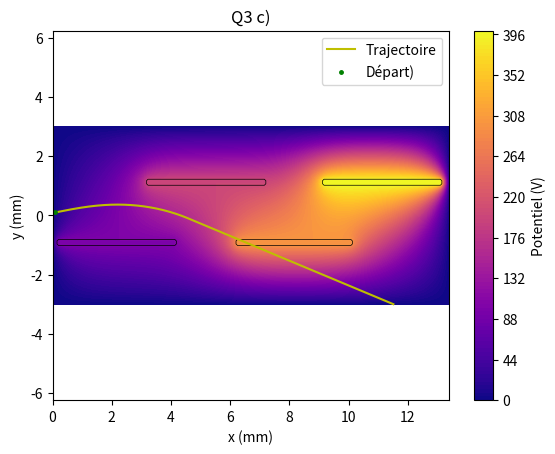

Write the Python code that produced this figure.
import matplotlib.pyplot as plt
import numpy as np

# ------------- CHANGER LES PARAMÈTRES AVANT DE LANCER LE CODE -------------------- # 
#initialiser la géométrie
a, b, c, d, e, f = 0.2, 2, 4, 2, 0.2, 6
N = 4
dx = 0.1 # step

# -----------------------------Question 1------------------------------#

largeur = (2*a + (N+1)*(c/2) + (N-1)*(d/2)) # trouvé en analysant l'image 
Lx = largeur
Ly = f # grandeur de la grille en x et en y sans espacement autour du pm
nx = int(Lx/dx)
ny = int(Ly/dx) # nombre de points en x et en y

x = np.linspace(0, Lx, nx)
y = np.linspace(-Ly/2, Ly/2, ny)
X, Y = np.meshgrid(x, y)

#initialiser le potentiel à 0 partout
V = np.zeros((ny,nx)) # potentiel initial
bloqué = np.zeros((ny,nx), dtype=bool)


# rentrer les dynodes pour laisser un potentiel qui ne varie pas
# Cette fonction est en [y,x]
#f, b et e sont en x
# a,c,d sont en y
def placer_dynodes_bas(V, bloqué):
    for i in range(N//2 + N%2):
        pot_dyn = (2*i+1) * 100
        vert_start = b #coordonnée verticale du début de la dynode
        vert_end = b + e # la fin
        horiz_start = a + i*(c+d)   #coordonnée horizontale du début de la dynode
        horiz_end = horiz_start + c # fin

        ix_start = int(horiz_start/dx) #donne l'indice de colonne correspondant sur la grille
        ix_end = int(horiz_end/dx) # même chose mais pour la fin
        iy_start = int(vert_start/dx) # début y
        iy_end = int(vert_end/dx) # fin y

        V[iy_start:iy_end, ix_start:ix_end] = pot_dyn
        bloqué[iy_start:iy_end, ix_start:ix_end] = True
    return V, bloqué

def placer_dynodes_haut(V, bloqué):
    for i in range(N//2):
        pot_dyn = (2*(i+1)) * 100
        vert_start = f-b #coordonnée verticale du début de la dynode
        vert_end = vert_start + e # la fin
        horiz_start = a + (i+1)*c +d/2 + i*d - c/2 #coordonnée horizontale du début de la dynode
        horiz_end = horiz_start + c # fin

        ix_start = int(horiz_start/dx) #donne l'indice de colonne correspondant sur la grille
        ix_end = int(horiz_end/dx) # même chose mais pour la fin
        iy_start = int(vert_start/dx) # début y
        iy_end = int(vert_end/dx) # fin y

        V[iy_start:iy_end, ix_start:ix_end] = pot_dyn
        bloqué[iy_start:iy_end, ix_start:ix_end] = True
    return V, bloqué

V, bloqué = placer_dynodes_haut(V, bloqué)
V, bloqué = placer_dynodes_bas(V, bloqué)

# La variation minimale est établie à 10^-5 parce que 
def relaxation(V, bloqué, variation=1e-5, max_iter=1000000):
    for iteration in range(max_iter):
        V_old = V.copy() # pour la comparaison pour la tolérance
        for i in range(1, ny-1): #tous les points sauf les bords
            for j in range(1, nx-1): # meme chose en x
                if not bloqué[i, j]:
                    V[i, j] = 0.25 * (V_old[i+1, j] + V_old[i-1, j] +
                                     V_old[i, j+1] + V_old[i, j-1])
        chang_pot_max = np.max(np.abs(V - V_old))
        if chang_pot_max < variation:
            print(f"Convergence atteinte après {iteration} itérations avec une tolérance de variation de {variation})")
            print("Nous avons atteint un potentiel qui ne varie presque plus et le problème est considéré résolu")
            break
    else:
        print("Attention !!!!!!!!!! ")
        print("Le maximum d'itérations a été atteint sans stabilisation, donc le programme a été arrêté")
    return V
res = relaxation(V, bloqué, variation=1e-5, max_iter=3000)
# --------------------------------------- Question 2 ---------------------------------#

# calculer le gradient en x et y grâce à numpy
Ey, Ex = np.gradient(-res, dx, dx)

E_norm = np.sqrt(Ex**2 + Ey**2) #norme

# ---------------------------------------- Question 3a--------------------------------#

#implémenter une fonction de déterminer x(t) d'un électron
#Conditions initiales applicables: x(t=0) et v(t=0)

#constantes physiques:
q = -1.602*e-19 # charge de l'électron
m = 9.109*e-31 # masse
# F(x,y,z) = qE(x,y,z)
# a = qE/m

# Il faut approximer le champ entre les cases existantes avec euler pour des valeurs
def Eulerer_lechamp(x, y, Ex, Ey, dx):
    # transformer la position en indice de row/colonne
    i = int(y / dx)
    j = int(x / dx)
    # il faut créer une référence de grandeur pour savoir si on est dans la grille
    ny, nx = Ex.shape
    if 0 <= i < ny and 0 <= j < nx: # vérifier que c'est dans la grille que j'ai créée sinon ça marche pas
        return Ex[i, j], Ey[i, j]
    else:
        return 0, 0 # si on n'est pas dans la grille, il n'y a pas de champ
    
# FOnction pour tracer des segments
def ccw(A, B, C):
    """Teste si trois points sont en ordre anti-horaire."""
    return (C[1]-A[1]) * (B[0]-A[0]) > (B[1]-A[1]) * (C[0]-A[0])

def segments_intersect(A, B, C, D):
    """Teste si les segments AB et CD se croisent."""
    return (ccw(A, C, D) != ccw(B, C, D)) and (ccw(A, B, C) != ccw(A, B, D))

def segment_intersect_rectangle(x_old, y_old, x_new, y_new, x_start, x_end, y_start, y_end):
    """Teste si le segment (x_old,y_old)-(x_new,y_new) croise un rectangle correctement défini."""
    A = (x_old, y_old)
    B = (x_new, y_new)
    
    rect_sides = [
        ((x_start, y_start), (x_end, y_start)),  # bas
        ((x_end, y_start), (x_end, y_end)),      # droite
        ((x_end, y_end), (x_start, y_end)),      # haut
        ((x_start, y_end), (x_start, y_start))   # gauche
    ]
    
    for C, D in rect_sides:
        if segments_intersect(A, B, C, D):
            return True
    return False



def position_el(x0, y0, vx0, vy0, Ex, Ey, dx, dt, it_max, a, b, c, d, e, f, N):
    x = [x0]
    y = [y0]
    vx = vx0
    vy = vy0

    # Correction ici : les dynodes sont (x_start, x_end, y_start, y_end)
    positions_dynodes_bas = []
    positions_dynodes_haut = []

    for i in range(N//2 + N%2):
        x_start = a + i*(c+d)
        x_end = x_start + c
        y_start = b
        y_end = b + e
        positions_dynodes_bas.append((x_start, x_end, y_start, y_end))

    for i in range(N//2):
        x_start = a + (i+1)*c + d/2 + i*d - c/2
        x_end = x_start + c
        y_start = f-b
        y_end = y_start + e
        positions_dynodes_haut.append((x_start, x_end, y_start, y_end))

    for _ in range(it_max):
        Ex_val, Ey_val = Eulerer_lechamp(x[-1], y[-1], Ex, Ey, dx)

        ax = (q*Ex_val / m)
        ay = (q*Ey_val / m)

        vx += ax * dt
        vy += ay * dt

        x_old = x[-1]
        y_old = y[-1]

        x_new = x_old + vx * dt
        y_new = y_old + vy * dt

        if not (0 <= x_new < Lx and -Ly/2 <= y_new <= Ly/2):
            print("L'électron n'est plus dans le tube PM")
            break

        # Collision avec dynodes
        collision_bas = False
        collision_haut = False

        for (x_start, x_end, y_start, y_end) in positions_dynodes_bas:
            if segment_intersect_rectangle(x_old, y_old, x_new, y_new, x_start, x_end, y_start, y_end):
                collision_bas = True
                break

        for (x_start, x_end, y_start, y_end) in positions_dynodes_haut:
            if segment_intersect_rectangle(x_old, y_old, x_new, y_new, x_start, x_end, y_start, y_end):
                collision_haut = True
                break

        if collision_bas:
            print(f"Collision dynode bas à ({x_new:.2f}, {y_new:.2f})")
            y_new += 2
            vy = -vy

        elif collision_haut:
            print(f"Collision dynode haut à ({x_new:.2f}, {y_new:.2f})")
            y_new -= 2
            vy = -vy

        x.append(x_new)
        y.append(y_new)

    return np.array(x), np.array(y)



# ---------------------------------------Question 3b --------------------------------------------#

x0 = 0.1
y0 = 0.1
vx0 = 15
vy0 = 3
dt = 1e-5
it_max = 100000
traj_x, traj_y = position_el(x0, y0, vx0, vy0, Ex, Ey, dx, dt, it_max, a, b, c, d, e, f, N)

#----------------------------------------affichage de la trajectoire x(t)------------------------#
cp = plt.contourf(X, Y, res, levels=100, cmap='plasma')
contour_dynodes = plt.contour(X, Y, bloqué, levels=[0.5], colors='black', linewidths=0.5)
plt.colorbar(cp, label="Potentiel (V)")
plt.plot(traj_x, traj_y, 'y-', label="Trajectoire")
plt.plot(x0, y0, 'go', label="Départ)", markersize=2.5)
plt.xlabel("x (mm)")
plt.ylabel("y (mm)")
plt.title("Q3 c)")
plt.legend()
plt.axis("equal")
plt.savefig("Q3c_rebonds", dpi=300)
plt.show()

print("Position finale :", traj_x[-1], traj_y[-1])
print("Déplacement total :", traj_x[-1] - traj_x[0], traj_y[-1] - traj_y[0])
